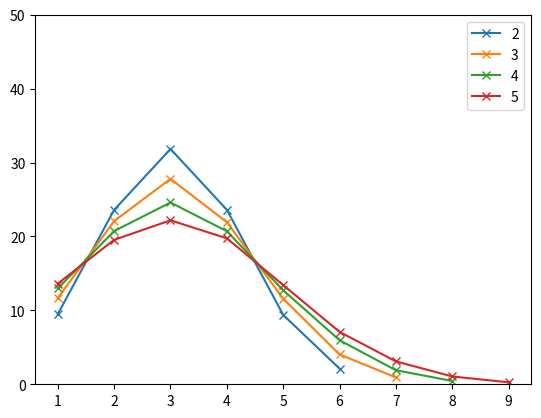

Recreate this plot in Python.
from random import gauss
from typing import Dict
from matplotlib.pyplot import axis, legend, plot, show

def normal(lowBound: float, highBound: float, mu: float, sigma: float) -> int:
    x = round(gauss(mu, (highBound - lowBound) / sigma))
    if lowBound <= x <= highBound:
        return x
    return normal(lowBound, highBound, mu, sigma)

a: Dict[int, float] = {}
b: Dict[int, float] = {}
c: Dict[int, float] = {}
d: Dict[int, float] = {}

num = (1, 7, 2)

for i in range(100000):
    w = round(normal(1, 6, 3, 4))
    x = round(normal(1, 7, 3, 4))
    y = round(normal(1, 8, 3, 4))
    z = round(normal(1, 9, 3, 4))
    a[w] = a.get(w, 0) +  0.001
    b[x] = b.get(x, 0) +  0.001
    c[y] = c.get(y, 0) +  0.001
    d[z] = d.get(z, 0) +  0.001

plot(sorted(a.keys()), [a[i] for i in sorted(a.keys())], "x-", label="2")
plot(sorted(b.keys()), [b[i] for i in sorted(b.keys())], "x-", label="3")
plot(sorted(c.keys()), [c[i] for i in sorted(c.keys())], "x-", label="4")
plot(sorted(d.keys()), [d[i] for i in sorted(d.keys())], "x-", label="5")
legend()
axis((None, None, 0, 50))
show()